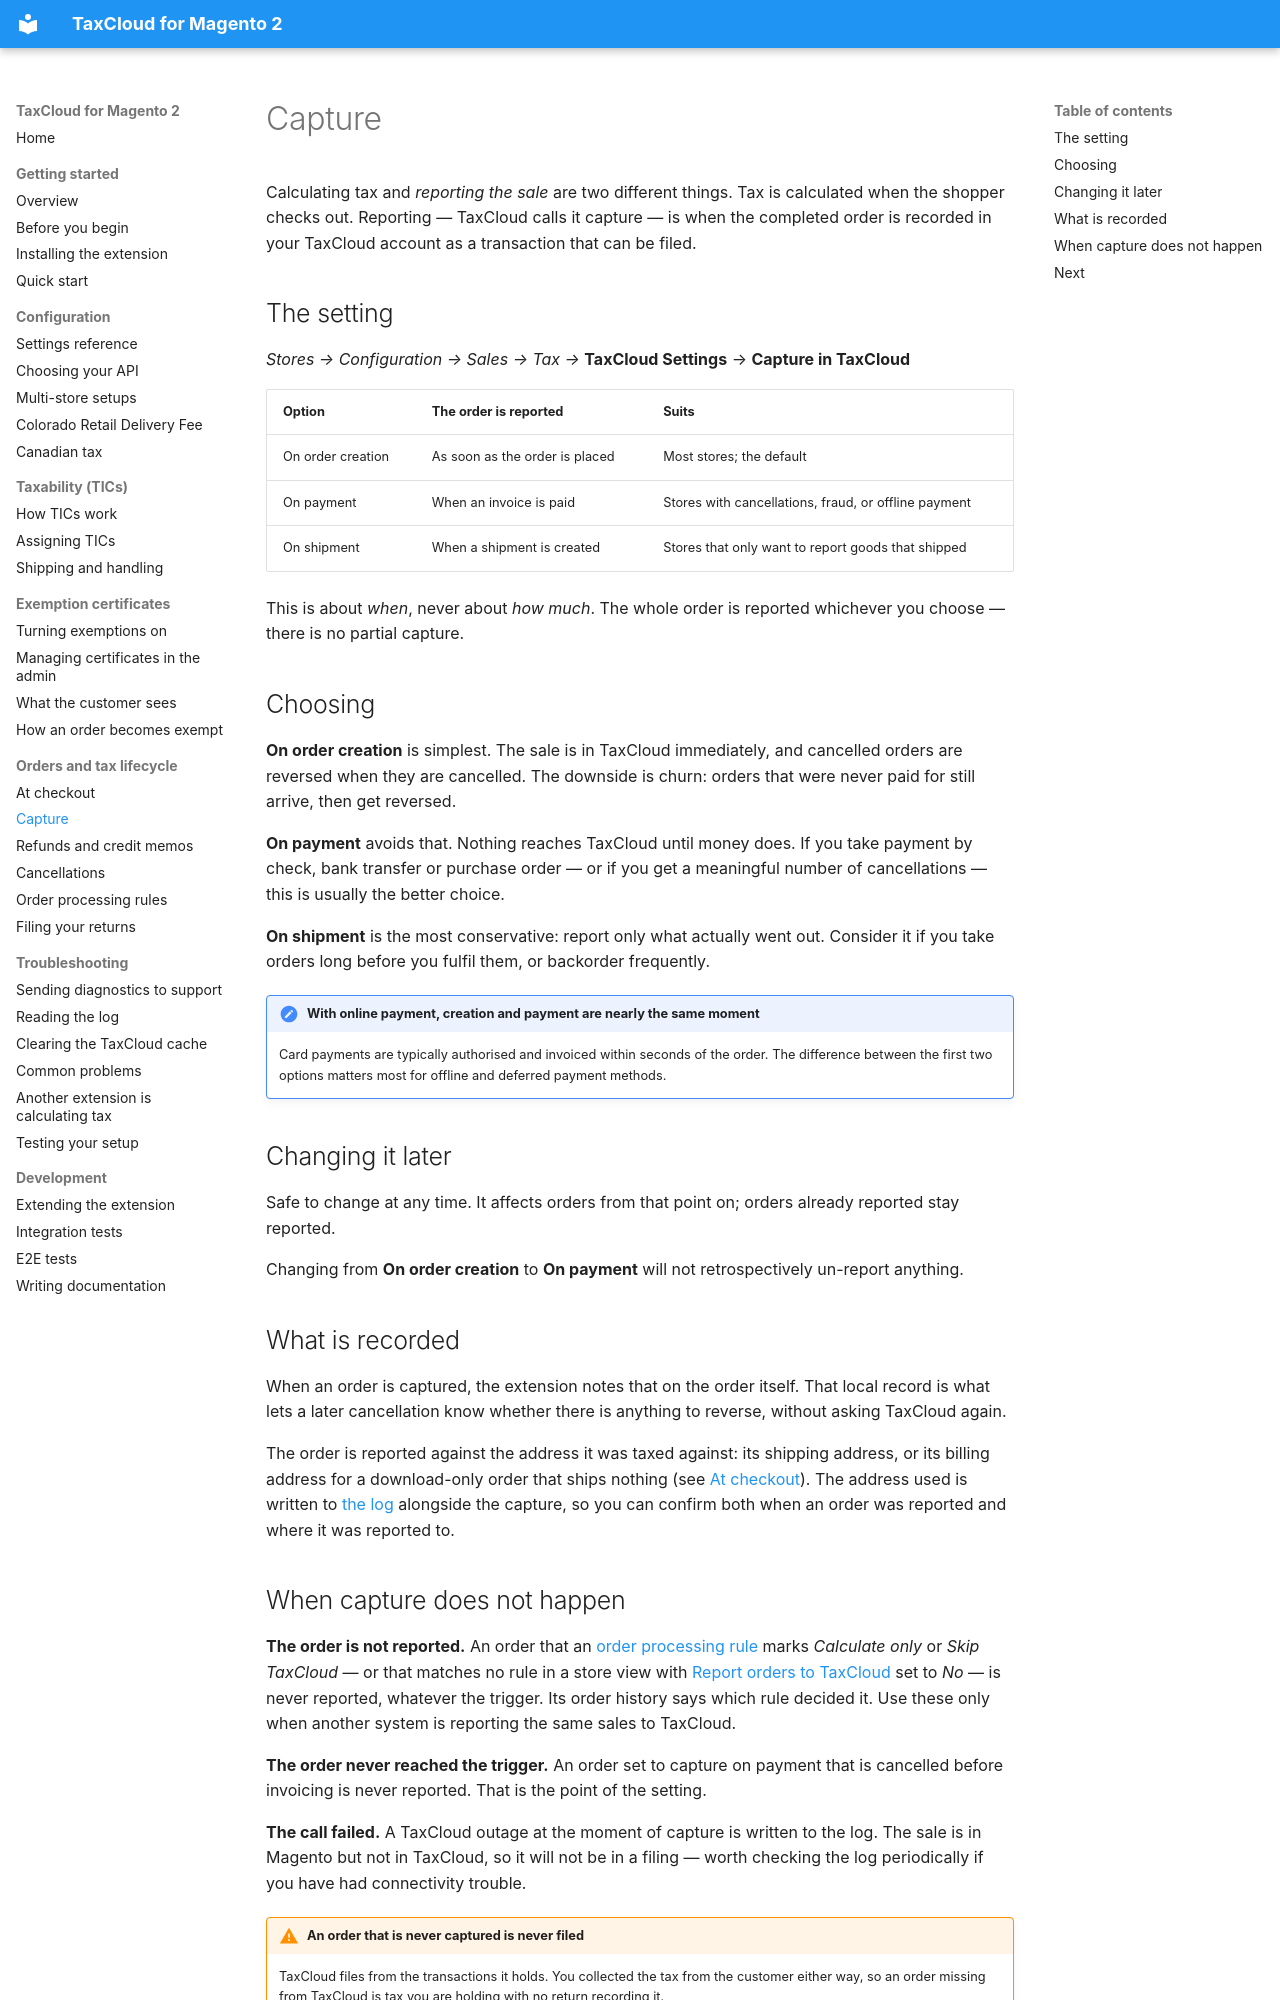

repository: FedTax/Magento2 · page: capture/index.html · generator: mkdocs

# Capture

Calculating tax and *reporting the sale* are two different things. Tax is
calculated when the shopper checks out. Reporting — TaxCloud calls it capture —
is when the completed order is recorded in your TaxCloud account as a
transaction that can be filed.

## The setting

*Stores → Configuration → Sales → Tax →* **TaxCloud Settings** →
**Capture in TaxCloud**

| Option | The order is reported | Suits |
|---|---|---|
| On order creation | As soon as the order is placed | Most stores; the default |
| On payment | When an invoice is paid | Stores with cancellations, fraud, or offline payment |
| On shipment | When a shipment is created | Stores that only want to report goods that shipped |

This is about *when*, never about *how much*. The whole order is reported
whichever you choose — there is no partial capture.

## Choosing

**On order creation** is simplest. The sale is in TaxCloud immediately, and
cancelled orders are reversed when they are cancelled. The downside is churn:
orders that were never paid for still arrive, then get reversed.

**On payment** avoids that. Nothing reaches TaxCloud until money does. If you
take payment by check, bank transfer or purchase order — or if you get a
meaningful number of cancellations — this is usually the better choice.

**On shipment** is the most conservative: report only what actually went out.
Consider it if you take orders long before you fulfil them, or backorder
frequently.

!!! note "With online payment, creation and payment are nearly the same moment"
    Card payments are typically authorised and invoiced within seconds of the
    order. The difference between the first two options matters most for offline
    and deferred payment methods.

## Changing it later

Safe to change at any time. It affects orders from that point on; orders already
reported stay reported.

Changing from **On order creation** to **On payment** will not retrospectively
un-report anything.

## What is recorded

When an order is captured, the extension notes that on the order itself. That
local record is what lets a later cancellation know whether there is anything to
reverse, without asking TaxCloud again.

The order is reported against the address it was taxed against: its shipping
address, or its billing address for a download-only order that ships nothing
(see [At checkout](checkout.md#digital-and-downloadable-products)). The address
used is written to [the log](logs.md) alongside the capture, so you can confirm
both when an order was reported and where it was reported to.
